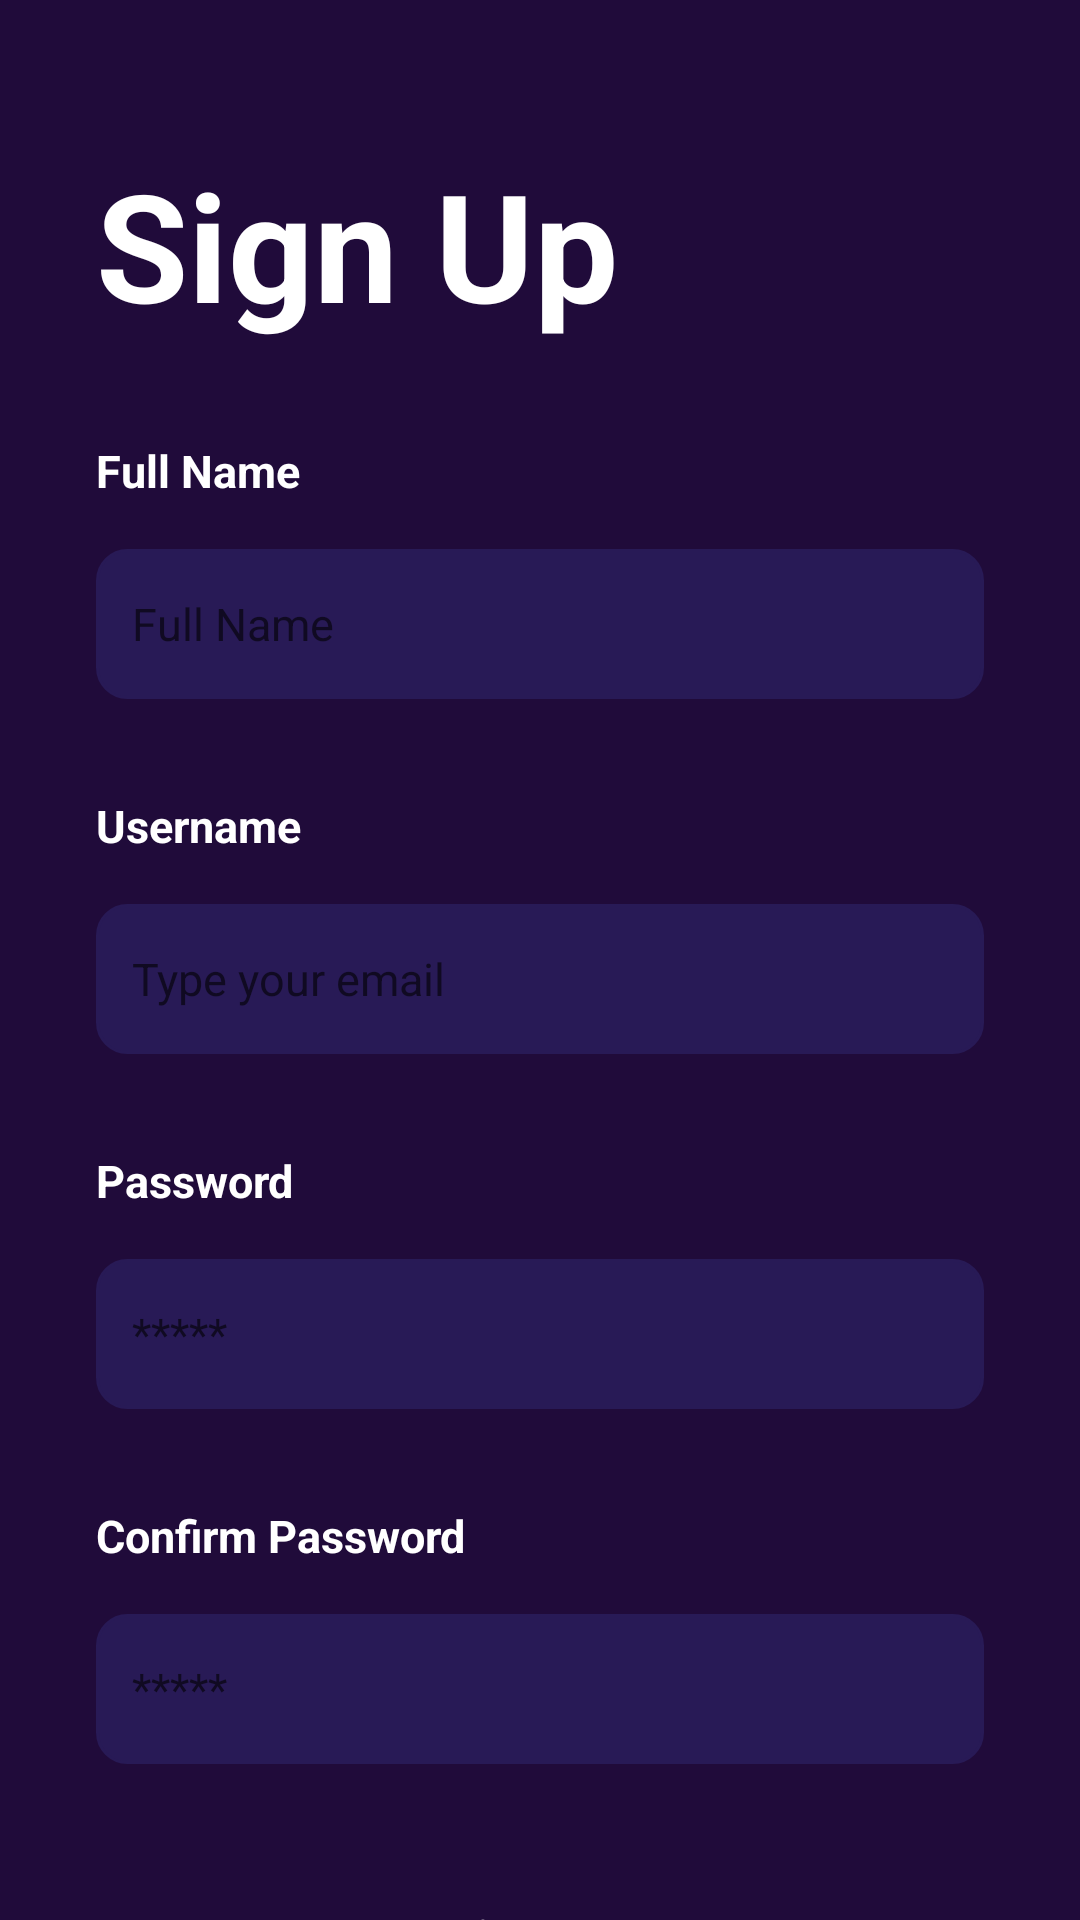

Produce the Android XML layout that renders to this screen, including the resource entries it uses.
<!-- AndroidManifest.xml: application theme Theme.ShoeZySeller -->
<!-- res/layout/activity_sign_up.xml -->
<?xml version="1.0" encoding="utf-8"?>
<androidx.constraintlayout.widget.ConstraintLayout xmlns:android="http://schemas.android.com/apk/res/android"
    xmlns:app="http://schemas.android.com/apk/res-auto"
    xmlns:tools="http://schemas.android.com/tools"
    android:layout_width="match_parent"
    android:layout_height="match_parent"
    android:background="@color/purple_200"
    tools:context=".activity.SignUp">

    <TextView
        android:id="@+id/textView1"
        android:layout_width="wrap_content"
        android:layout_height="wrap_content"
        android:text="Sign Up"
        android:layout_marginStart="32dp"
        android:layout_marginTop="48dp"
        android:textColor="@color/white"
        android:textStyle="bold"
        android:textSize="50dp"
        app:layout_constraintStart_toStartOf="parent"
        app:layout_constraintTop_toTopOf="parent"/>

    <TextView
        android:id="@+id/textView2"
        android:layout_width="wrap_content"
        android:layout_height="wrap_content"
        android:text="Full Name"
        android:layout_marginTop="32dp"
        android:textSize="15dp"
        android:textColor="@color/white"
        android:textStyle="bold"
        app:layout_constraintStart_toStartOf="@id/textView1"
        app:layout_constraintTop_toBottomOf="@id/textView1"/>

    <EditText
        android:id="@+id/fullnameEditText"
        android:layout_width="0dp"
        android:layout_height="50dp"
        android:layout_marginEnd="32dp"
        android:layout_marginTop="16dp"
        android:textColor="#707070"
        android:textSize="15sp"
        android:ems="10"
        android:inputType="textPersonName"
        android:background="@drawable/logindraw"
        android:hint="Full Name"
        android:padding="12dp"
        app:layout_constraintEnd_toEndOf="parent"
        app:layout_constraintStart_toStartOf="@id/textView2"
        app:layout_constraintTop_toBottomOf="@id/textView2"/>

    <TextView
        android:id="@+id/textView3"
        android:layout_width="wrap_content"
        android:layout_height="wrap_content"
        android:text="Username"
        android:layout_marginTop="32dp"
        android:textSize="15sp"
        android:textColor="@color/white"
        android:textStyle="bold"
        app:layout_constraintStart_toStartOf="@id/fullnameEditText"
        app:layout_constraintTop_toBottomOf="@id/fullnameEditText" />

    <EditText
        android:id="@+id/usernameEditText"
        android:layout_width="0dp"
        android:layout_height="50dp"
        android:layout_marginEnd="32dp"
        android:layout_marginTop="16dp"
        android:textColor="#707070"
        android:textSize="15sp"
        android:ems="10"
        android:inputType="textPersonName"
        android:background="@drawable/logindraw"
        android:hint="Type your email"
        android:padding="12dp"
        app:layout_constraintStart_toStartOf="@id/textView3"
        app:layout_constraintTop_toBottomOf="@id/textView3"
        app:layout_constraintEnd_toEndOf="parent"/>

    <TextView
        android:id="@+id/textView4"
        android:layout_width="wrap_content"
        android:layout_height="wrap_content"
        android:text="Password"
        android:layout_marginTop="32dp"
        android:textSize="15sp"
        android:textColor="@color/white"
        android:textStyle="bold"
        app:layout_constraintStart_toStartOf="@id/usernameEditText"
        app:layout_constraintTop_toBottomOf="@id/usernameEditText" />

    <EditText
        android:id="@+id/passwordEditText"
        android:layout_width="0dp"
        android:layout_height="50dp"
        android:layout_marginEnd="32dp"
        android:layout_marginTop="16dp"
        android:textColor="#707070"
        android:textSize="15sp"
        android:ems="10"
        android:inputType="textPassword"
        android:background="@drawable/logindraw"
        android:hint="*****"
        android:padding="12dp"
        app:layout_constraintStart_toStartOf="@id/textView4"
        app:layout_constraintEnd_toEndOf="parent"
        app:layout_constraintTop_toBottomOf="@id/textView4"/>

    <TextView
        android:id="@+id/textView5"
        android:layout_width="wrap_content"
        android:layout_height="wrap_content"
        android:text="Confirm Password"
        android:layout_marginTop="32dp"
        android:textSize="15sp"
        android:textColor="@color/white"
        android:textStyle="bold"
        app:layout_constraintStart_toStartOf="@id/passwordEditText"
        app:layout_constraintTop_toBottomOf="@id/passwordEditText" />

    <EditText
        android:id="@+id/confpasswordEditText"
        android:layout_width="0dp"
        android:layout_height="50dp"
        android:layout_marginEnd="32dp"
        android:layout_marginTop="16dp"
        android:textColor="#707070"
        android:textSize="15sp"
        android:ems="10"
        android:inputType="textPassword"
        android:background="@drawable/logindraw"
        android:hint="*****"
        android:padding="12dp"
        app:layout_constraintStart_toStartOf="@id/textView5"
        app:layout_constraintEnd_toEndOf="parent"
        app:layout_constraintTop_toBottomOf="@id/textView5"/>

    <androidx.appcompat.widget.AppCompatButton
        android:id="@+id/appCompatButton"
        style="@android:style/Widget.Button"
        android:layout_width="wrap_content"
        android:layout_height="50dp"
        android:layout_marginTop="34dp"
        android:background="@drawable/loginbtntheme"
        android:text="Sign up"
        android:textColor="@color/white"
        android:textSize="20sp"
        android:textStyle="bold"
        app:layout_constraintEnd_toEndOf="@id/confpasswordEditText"
        app:layout_constraintStart_toStartOf="@id/confpasswordEditText"
        app:layout_constraintTop_toBottomOf="@id/confpasswordEditText" />


</androidx.constraintlayout.widget.ConstraintLayout>
<!-- resources referenced by this layout -->
<resources>
  <color name="purple_200">#200B3A</color>
  <color name="white">#FFFFFFFF</color>
  <!-- drawable logindraw (drawable) -->
  <?xml version="1.0" encoding="utf-8"?>
  <selector xmlns:android="http://schemas.android.com/apk/res/android">
      <item>
          <shape android:shape="rectangle">
  
              <corners android:radius = "10dp"/>
              <solid android:color="#281A56"/>
              <stroke android:color="#281A56"
                  android:width="1dp"/>
  
          </shape>
  
      </item>
  </selector>
  <style name="Theme.ShoeZySeller" parent="Theme.MaterialComponents.DayNight.NoActionBar">
          
          <item name="colorPrimary">@color/purple_500</item>
          <item name="colorPrimaryVariant">@color/purple_700</item>
          <item name="colorOnPrimary">@color/white</item>
          
          <item name="colorSecondary">@color/teal_200</item>
          <item name="colorSecondaryVariant">@color/teal_700</item>
          <item name="colorOnSecondary">@color/black</item>
          
          <item name="android:statusBarColor">?attr/colorPrimaryVariant</item>
          
          <item name="android:windowFullscreen">true</item>
          <item name="android:windowBackground">@null</item>
      </style>
  <color name="purple_500">#FF6200EE</color>
  <color name="purple_700">#FF3700B3</color>
  <color name="teal_200">#FF03DAC5</color>
  <color name="teal_700">#FF018786</color>
  <color name="black">#FF000000</color>
</resources>
